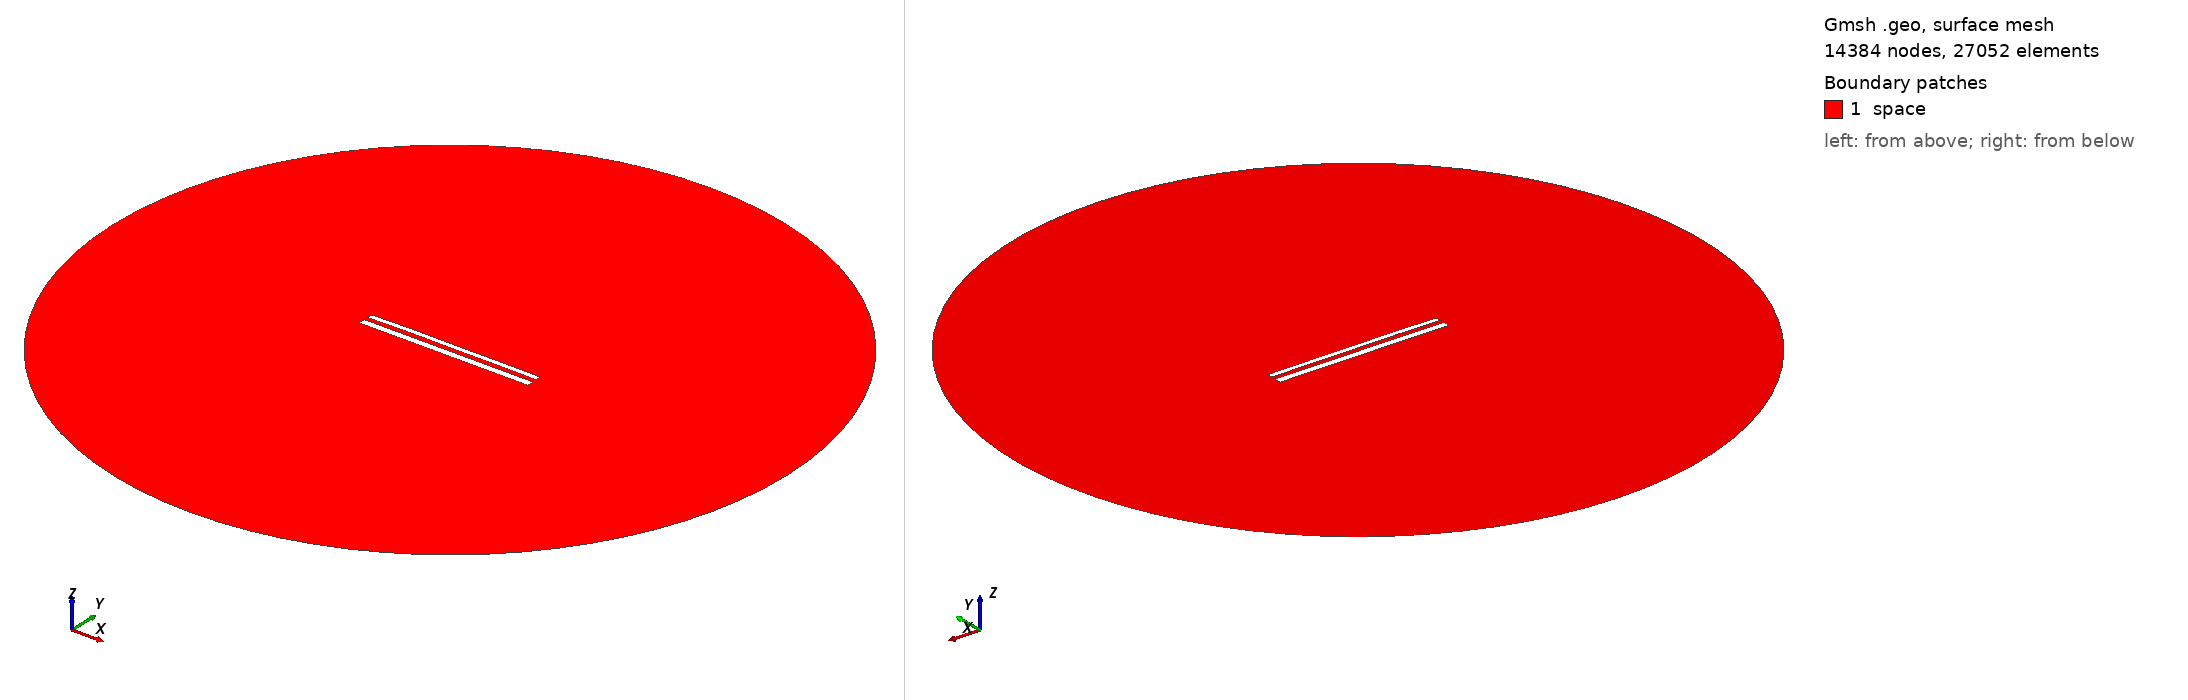

Gmsh geometry script, surface-meshed: 14384 nodes, 27052 surface elements. Boundary patches (legend numbers): 1 space. Left view from above one corner, right view from below the opposite corner. Legend entries are the model's physical surfaces. The drawing asked Gmsh for element sizes between 1% and 20% of the model's largest extent; the script's own settings can give other sizes.

=== 12494.geo (drawn) ===
//---------------------------------------
// Geometry kernel
//---------------------------------------

SetFactory("OpenCASCADE");



//---------------------------------------
// Parameters of the geometry
//---------------------------------------

// Overetch of the upper plate
overetch = 0.375;

// Distance between the plates
distance = 2.5;

// Discretization over the x axis (for the deformation)
nx = 50; 

// Length of the plate
L = 100 - overetch; 

// Number of modes
n = 4; 

// 1st mode coefficient
coeff(1) = 0.15;
beta(1) = 0.596864 * 3.1415926535 / L;

// 2nd mode coefficient
coeff(2) = 0.15;
beta(2) = 1.49418 * 3.1415926535 / L;

// 3rd mode coefficient
coeff(3) = 0.07499999999999998;
beta(3) = 2.50025 * 3.1415926535 / L;

// 4th mode coefficient
coeff(4) = 0.07499999999999998;
beta(4) = 3.49999 * 3.1415926535 / L;



//---------------------------------------
// Upper plate (deformed rectangle)
//---------------------------------------

// Coordiantes of the upper plate
xmin = -50;
xmax = 50 - overetch;

// Height of the upper plate
yheight = 4 - 2 * overetch;

// Indexes of the points
UpperID[] = {};
LowerID[] = {};
LeftID[] = {};
RightID[] = {};

// Point index
p = 1;

// Horizontal edges
For i In {1:nx}
    x = xmin + (i-1)*(xmax - xmin)/(nx-1);

    y_bottom = distance / 2 + overetch;
    For j In {1:n}
        C = (Cosh(beta(j)*L) + Cos(beta(j)*L)) / (Sinh(beta(j)*L) + Sin(beta(j)*L));
        y_bottom  = y_bottom + coeff(j) * (Cosh(beta(j)*(x+50)) - Cos(beta(j)*(x+50)) - C * (Sinh(beta(j)*(x+50)) - Sin(beta(j)*(x+50))));
    EndFor

    y_top = y_bottom + yheight;

    Point(p) = {x, y_top, 0, 1.0};
    UpperID[i] = p;
    p = p + 1;

    Point(p) = {x, y_bottom, 0, 1.0};
    LowerID[i] = p;
    p = p + 1;
EndFor

// Create point lists
UpperPts[] = {}; LowerPts[] = {};
For i In {1:nx}
  UpperPts[] += {UpperID[i]};
  LowerPts[] += {LowerID[i]};
EndFor

// Build splines
Spline(1) = {UpperPts[]};
Spline(2) = {LowerPts[]};
Line(3) = {LowerPts[nx-1], UpperPts[nx-1]};
Line(4) = {LowerPts[0], UpperPts[0]};

// Build the plane surface
Curve Loop(1) = {2, 3, -1, -4};
Plane Surface(1) = {1};



//---------------------------------------
// Lower plate (rectangle)
//---------------------------------------

// Vertices
Point(1001) = {-50, -1, 0, 1.0};
Point(1002) = { 50, -1, 0, 1.0};
Point(1003) = { 50,  -5, 0, 1.0};
Point(1004) = {-50,  -5, 0, 1.0};

// Edges
Line(5) = {1001, 1002};
Line(6) = {1002, 1003};
Line(7) = {1003, 1004};
Line(8) = {1004, 1001};

// Plane surface
Line Loop(2) = {5, 6, 7, 8};
Plane Surface(2) = {2}; 



//---------------------------------------
// Outer (fictious) boundary
//---------------------------------------

// Points
Point(1005) = {0, 0, 0};       // Center
Point(1006) = {200, 0, 0};     // Start point
Point(1007) = {0, 200, 0};     // 90 degrees
Point(1008) = {-200, 0, 0};    // 180 degrees
Point(1009) = {0, -200, 0};    // 270 degrees

// Circle arcs (each needs start, center, end)
Circle(9) = {1006, 1005, 1007};
Circle(10) = {1007, 1005, 1008};
Circle(11) = {1008, 1005, 1009};
Circle(12) = {1009, 1005, 1006};

// Plane surface for the entire domain
Curve Loop(3) = {9, 10, 11, 12};
Surface(3) = {3};

// Subtract the plates from the whole domain to obtain the actual domain where we want to solve the equations
BooleanDifference{ Surface{3}; Delete; }{ Surface{1}; Surface{2}; Delete; }




//---------------------------------------
// Transfinite Lines/Curves
//---------------------------------------

// Set the number of points on the boundaries
r = 7;

// Plates
Transfinite Curve {1, 2} = 50*r Using Progression 1;
Transfinite Curve {3, 4} = 2*r Using Progression 1;
Transfinite Line {5, 7} = 50*r Using Progression 1;
Transfinite Line {6, 8} = 2*r Using Progression 1;

// Outer boundary
Transfinite Line {9, 10, 11, 12} = 20 Using Progression 1;



//---------------------------------------
// Physical groups
//---------------------------------------                

// Physical curves (boundaries)
Physical Line("force_segment", 10) = {2};
Physical Line("upper_plate", 11) = {1, 3, 4};
Physical Line("lower_plate", 12) = {5, 6, 7, 8};
Physical Line("boundary", 20) = {9, 10, 11, 12};

// Physical Surfaces
Physical Surface("space", 30) = {3};



//---------------------------------------
// 6. Generate the Mesh
//---------------------------------------

// 2D mesh generation
Mesh 2;
